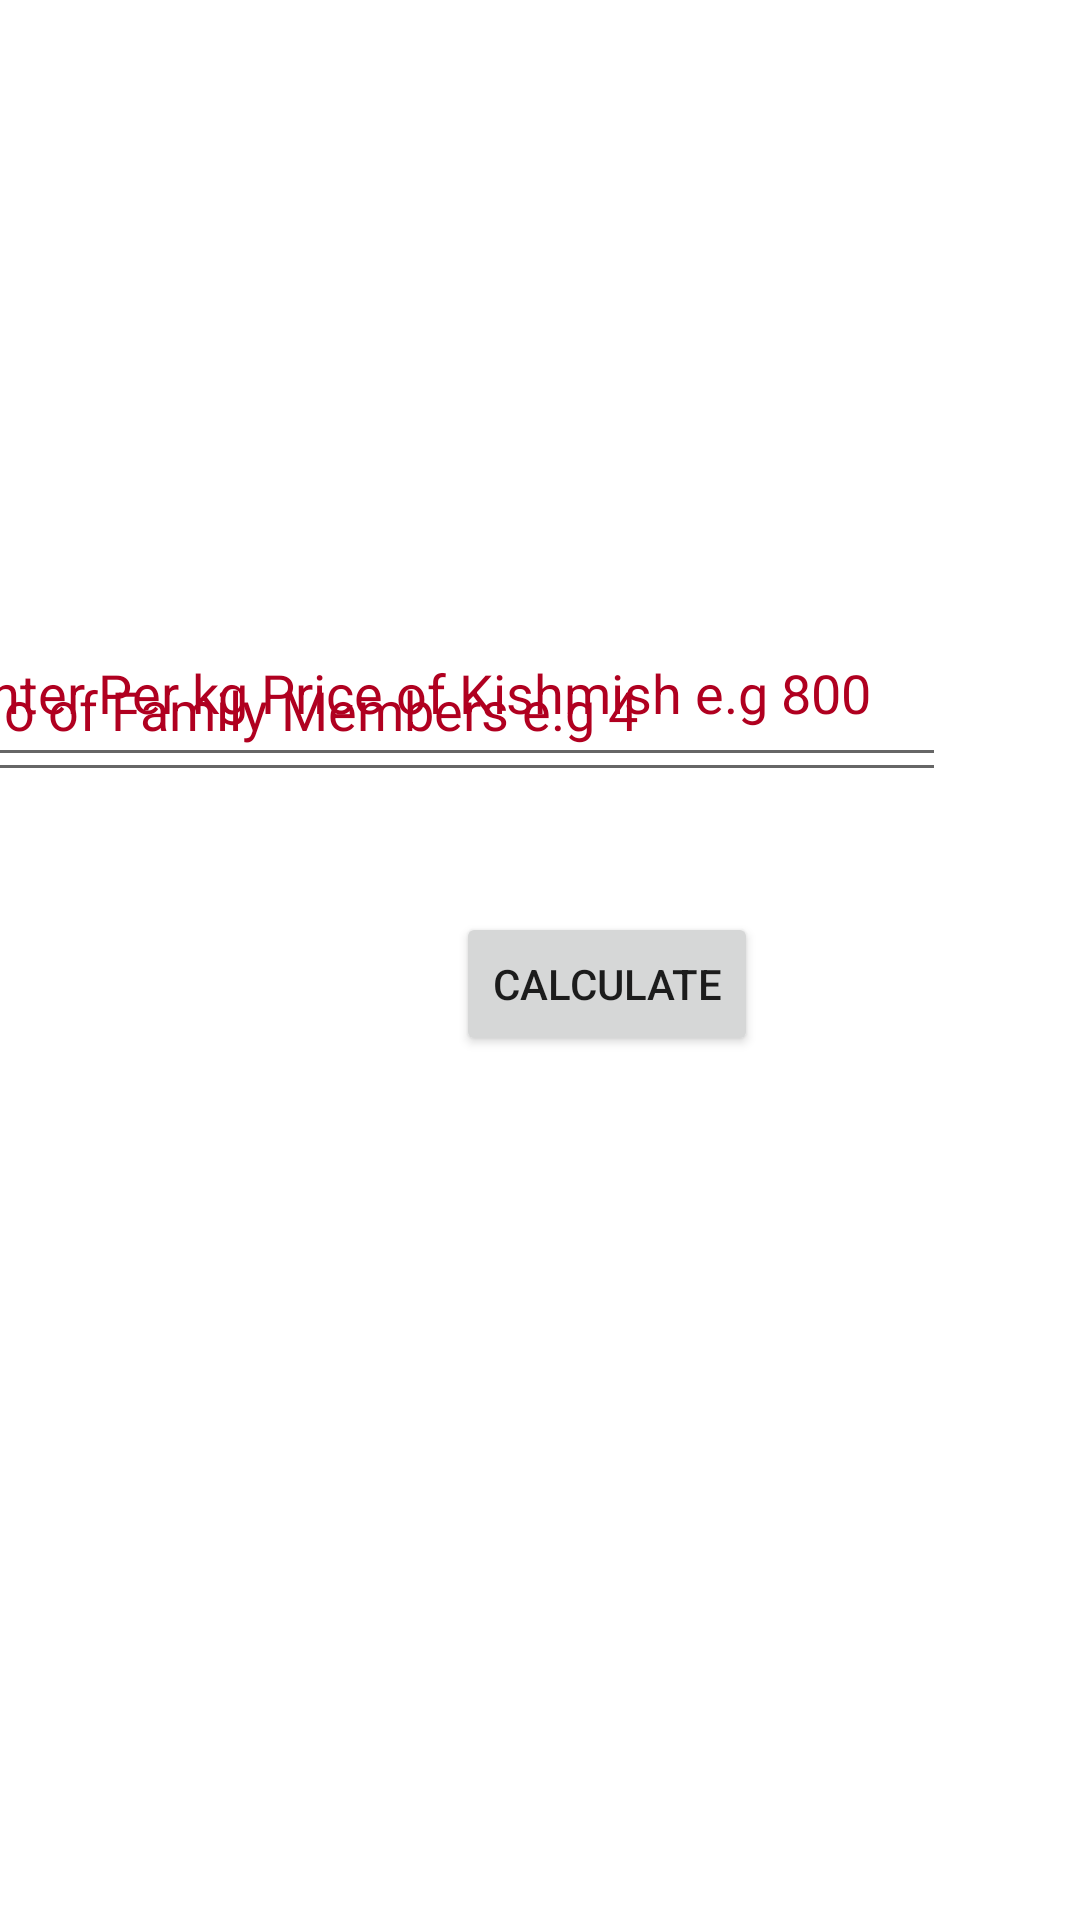

Write the Android layout XML for this screen, with the resource values it uses.
<!-- AndroidManifest.xml: application theme Theme.MC_ZakatCalculator -->
<!-- res/layout/activity_kishmish.xml -->
<?xml version="1.0" encoding="utf-8"?>
<androidx.constraintlayout.widget.ConstraintLayout xmlns:android="http://schemas.android.com/apk/res/android"
    xmlns:app="http://schemas.android.com/apk/res-auto"
    xmlns:tools="http://schemas.android.com/tools"
    android:layout_width="match_parent"
    android:layout_height="match_parent"
    tools:context=".KishmishActivity">

    <EditText
        android:id="@+id/priceofkishmish"
        android:layout_width="333dp"
        android:layout_height="59dp"
        android:layout_marginStart="45dp"
        android:layout_marginTop="200dp"
        android:layout_marginEnd="45dp"
        android:ems="10"
        android:foregroundGravity="center"
        android:hint="Enter Per kg Price of Kishmish e.g 800"
        android:inputType="textPersonName"
        android:textColor="@color/design_default_color_error"
        android:textColorHint="@color/design_default_color_error"
        app:layout_constraintEnd_toEndOf="parent"
        app:layout_constraintHorizontal_bias="1.0"
        app:layout_constraintStart_toStartOf="parent"
        app:layout_constraintTop_toTopOf="parent" />

    <TextView
        android:id="@+id/textView1"
        android:layout_width="247dp"
        android:layout_height="97dp"
        android:layout_marginBottom="144dp"
        android:foregroundGravity="center"
        android:gravity="center"
        android:textColor="@color/design_default_color_error"
        android:textSize="34sp"
        app:layout_constraintBottom_toBottomOf="parent"
        app:layout_constraintEnd_toEndOf="parent"
        app:layout_constraintHorizontal_bias="0.579"
        app:layout_constraintStart_toStartOf="parent" />

    <Button
        android:id="@+id/kishmishcalculate"
        android:layout_width="wrap_content"
        android:layout_height="wrap_content"
        android:layout_marginStart="160dp"
        android:layout_marginEnd="160dp"
        android:layout_marginBottom="288dp"
        android:foregroundGravity="center"
        android:text="Calculate"
        app:layout_constraintBottom_toBottomOf="parent"
        app:layout_constraintEnd_toEndOf="parent"
        app:layout_constraintHorizontal_bias="0.133"
        app:layout_constraintStart_toStartOf="parent" />

    <EditText
        android:id="@+id/kishmishmember"
        android:layout_width="331dp"
        android:layout_height="58dp"
        android:layout_marginStart="45dp"
        android:layout_marginEnd="45dp"
        android:layout_marginBottom="40dp"
        android:ems="10"
        android:foregroundGravity="center"
        android:hint="No of Family Members e.g 4"
        android:inputType="textPersonName"
        android:textColor="@color/design_default_color_error"
        android:textColorHint="@color/design_default_color_error"
        app:layout_constraintBottom_toTopOf="@+id/kishmishcalculate"
        app:layout_constraintEnd_toEndOf="parent"
        app:layout_constraintHorizontal_bias="1.0"
        app:layout_constraintStart_toStartOf="parent" />

</androidx.constraintlayout.widget.ConstraintLayout>
<!-- resources referenced by this layout -->
<resources>
  <style name="Theme.MC_ZakatCalculator" parent="Theme.MaterialComponents.DayNight.DarkActionBar">
          
          <item name="colorPrimary">@color/purple_500</item>
          <item name="colorPrimaryVariant">@color/purple_700</item>
          <item name="colorOnPrimary">@color/white</item>
          
          <item name="colorSecondary">@color/teal_200</item>
          <item name="colorSecondaryVariant">@color/teal_700</item>
          <item name="colorOnSecondary">@color/black</item>
          
          <item name="android:statusBarColor" tools:targetApi="l">?attr/colorPrimaryVariant</item>
          
      </style>
  <!-- not gathered from this repository: default colours our renderer supplied (Android Studio template values) -->
  <color name="purple_500">#FF6200EE</color>
  <color name="purple_700">#FF3700B3</color>
  <color name="teal_200">#FF03DAC5</color>
  <color name="teal_700">#FF018786</color>
  <color name="black">#FF000000</color>
  <color name="white">#FFFFFFFF</color>
</resources>
